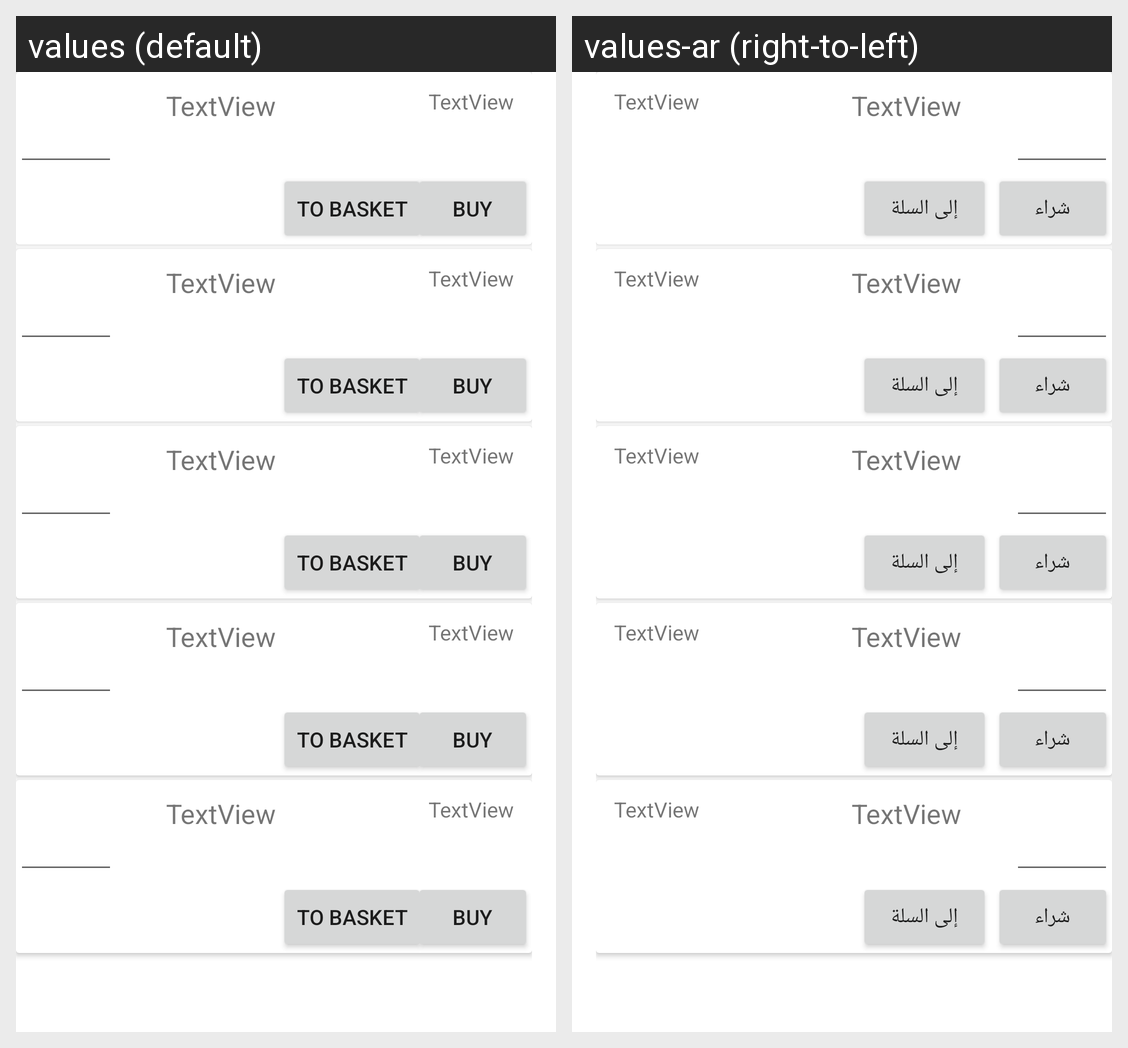

The same Android screen rendered under two of its app's locales, left to right. List the strings drawn on it with the default value and each locale's translation.
Android screen res/layout/activity_bar1.xml rendered under 2 locales, left to right: values (default), values-ar (right-to-left). Device: Nexus 5 (rendered at 1080×1920; each locale shown at half size, 540×960, under a caption strip naming it); theme AppTheme.
Strings drawn on this screen, with the default value and each locale's value (text and hints the layout hard-codes, and strings that could not be matched under every locale, appear in the picture but are not listed):

Buy
  values: Buy
  values-ar: شراء

Basket
  values: To Basket
  values-ar: إلى السلة
